Run: headless pygame with SDL's dummy video driver; simulated clock (each Clock.tick advances the game by its frame time, no real sleeping); random seed 0; keys injected as events and as key.get_pressed() state; no mouse input.
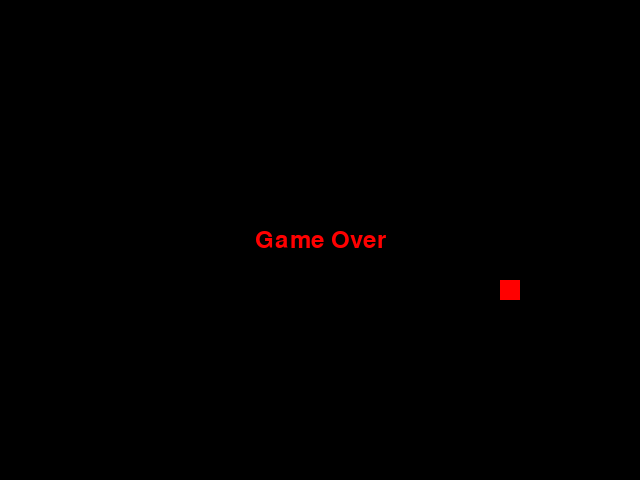
Frame 1 of 4 · flips 1–60 · no input
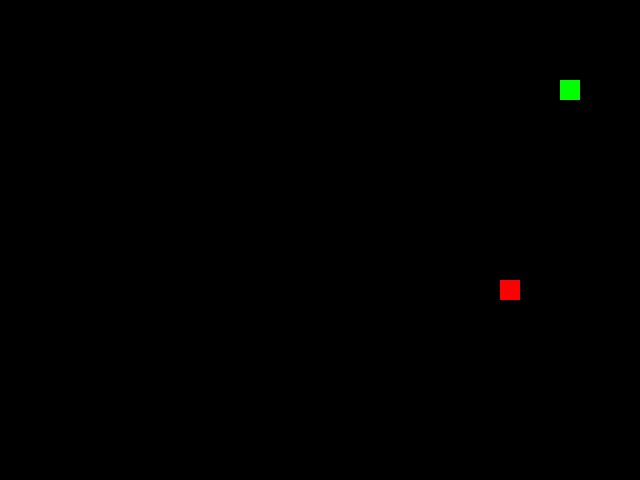
Frame 2 of 4 · flips 61–180 · tapped SPACE, RETURN · held RIGHT (→), D
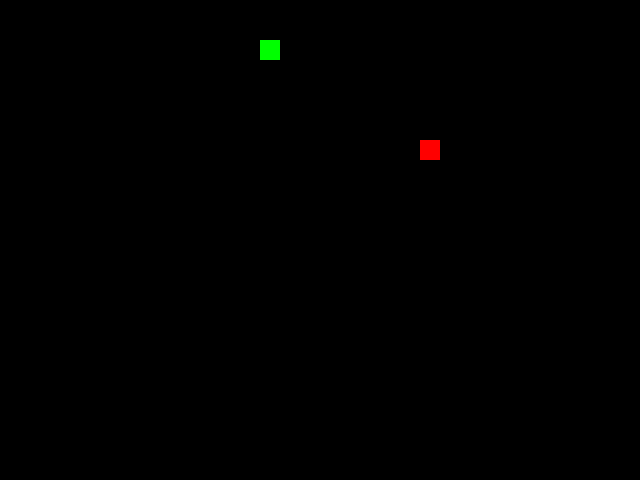
Frame 3 of 4 · flips 181–300 · held DOWN (↓), S
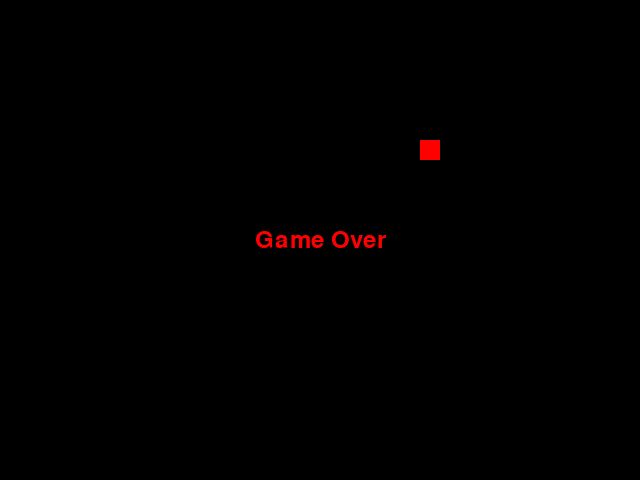
Frame 4 of 4 · flips 301–420 · held LEFT (←), A, UP (↑), W

The pygame program that drew these frames:

import pygame
import random

# Dimensiones de la ventana del juego
WIDTH = 640
HEIGHT = 480

# Colores
BLACK = (0, 0, 0)
GREEN = (0, 255, 0)
RED = (255, 0, 0)

# Tamaño del cuerpo de la serpiente y velocidad
SEGMENT_SIZE = 20
SPEED = 20

# Inicializar Pygame
pygame.init()
screen = pygame.display.set_mode((WIDTH, HEIGHT))
clock = pygame.time.Clock()

# Función para mostrar el mensaje de fin de juego
def game_over():
    font = pygame.font.Font(None, 36)
    text = font.render("Game Over", True, RED)
    text_rect = text.get_rect(center=(WIDTH/2, HEIGHT/2))
    screen.blit(text, text_rect)
    pygame.display.flip()
    pygame.time.wait(2000)

# Clase para representar la serpiente
class Snake:
    def __init__(self):
        self.segments = []
        self.direction = "right"
        self.grow()

    def draw(self):
        for segment in self.segments:
            pygame.draw.rect(screen, GREEN, segment)

    def move(self):
        head = self.segments[0].copy()
        if self.direction == "right":
            head.move_ip(SEGMENT_SIZE, 0)
        elif self.direction == "left":
            head.move_ip(-SEGMENT_SIZE, 0)
        elif self.direction == "up":
            head.move_ip(0, -SEGMENT_SIZE)
        elif self.direction == "down":
            head.move_ip(0, SEGMENT_SIZE)
        self.segments.insert(0, head)
        if len(self.segments) > 1:
            self.segments.pop()

    def grow(self):
        x = random.randint(1, (WIDTH-SEGMENT_SIZE)//SEGMENT_SIZE) * SEGMENT_SIZE
        y = random.randint(1, (HEIGHT-SEGMENT_SIZE)//SEGMENT_SIZE) * SEGMENT_SIZE
        self.segments.append(pygame.Rect(x, y, SEGMENT_SIZE, SEGMENT_SIZE))

    def check_collision(self):
        head = self.segments[0]
        if head.left < 0 or head.right > WIDTH or head.top < 0 or head.bottom > HEIGHT:
            return True
        for segment in self.segments[1:]:
            if head.colliderect(segment):
                return True
        return False

# Crear la serpiente
snake = Snake()

# Generar primera pieza de comida
food = pygame.Rect(random.randint(1, (WIDTH-SEGMENT_SIZE)//SEGMENT_SIZE) * SEGMENT_SIZE,
                   random.randint(1, (HEIGHT-SEGMENT_SIZE)//SEGMENT_SIZE) * SEGMENT_SIZE,
                   SEGMENT_SIZE, SEGMENT_SIZE)

# Bucle principal del juego
running = True
while running:
    for event in pygame.event.get():
        if event.type == pygame.QUIT:
            running = False
        elif event.type == pygame.KEYDOWN:
            if event.key == pygame.K_RIGHT and snake.direction != "left":
                snake.direction = "right"
            elif event.key == pygame.K_LEFT and snake.direction != "right":
                snake.direction = "left"
            elif event.key == pygame.K_UP and snake.direction != "down":
                snake.direction = "up"
            elif event.key == pygame.K_DOWN and snake.direction != "up":
                snake.direction = "down"

    screen.fill(BLACK)

    snake.move()
    snake.draw()

    if snake.segments[0].colliderect(food):
        snake.grow()
        food = pygame.Rect(random.randint(1, (WIDTH-SEGMENT_SIZE)//SEGMENT_SIZE) * SEGMENT_SIZE,
                           random.randint(1, (HEIGHT-SEGMENT_SIZE)//SEGMENT_SIZE) * SEGMENT_SIZE,
                           SEGMENT_SIZE, SEGMENT_SIZE)

    pygame.draw.rect(screen, RED, food)

    if snake.check_collision():
        game_over()
        snake = Snake()

    pygame.display.flip()
    clock.tick(SPEED)

pygame.quit()
